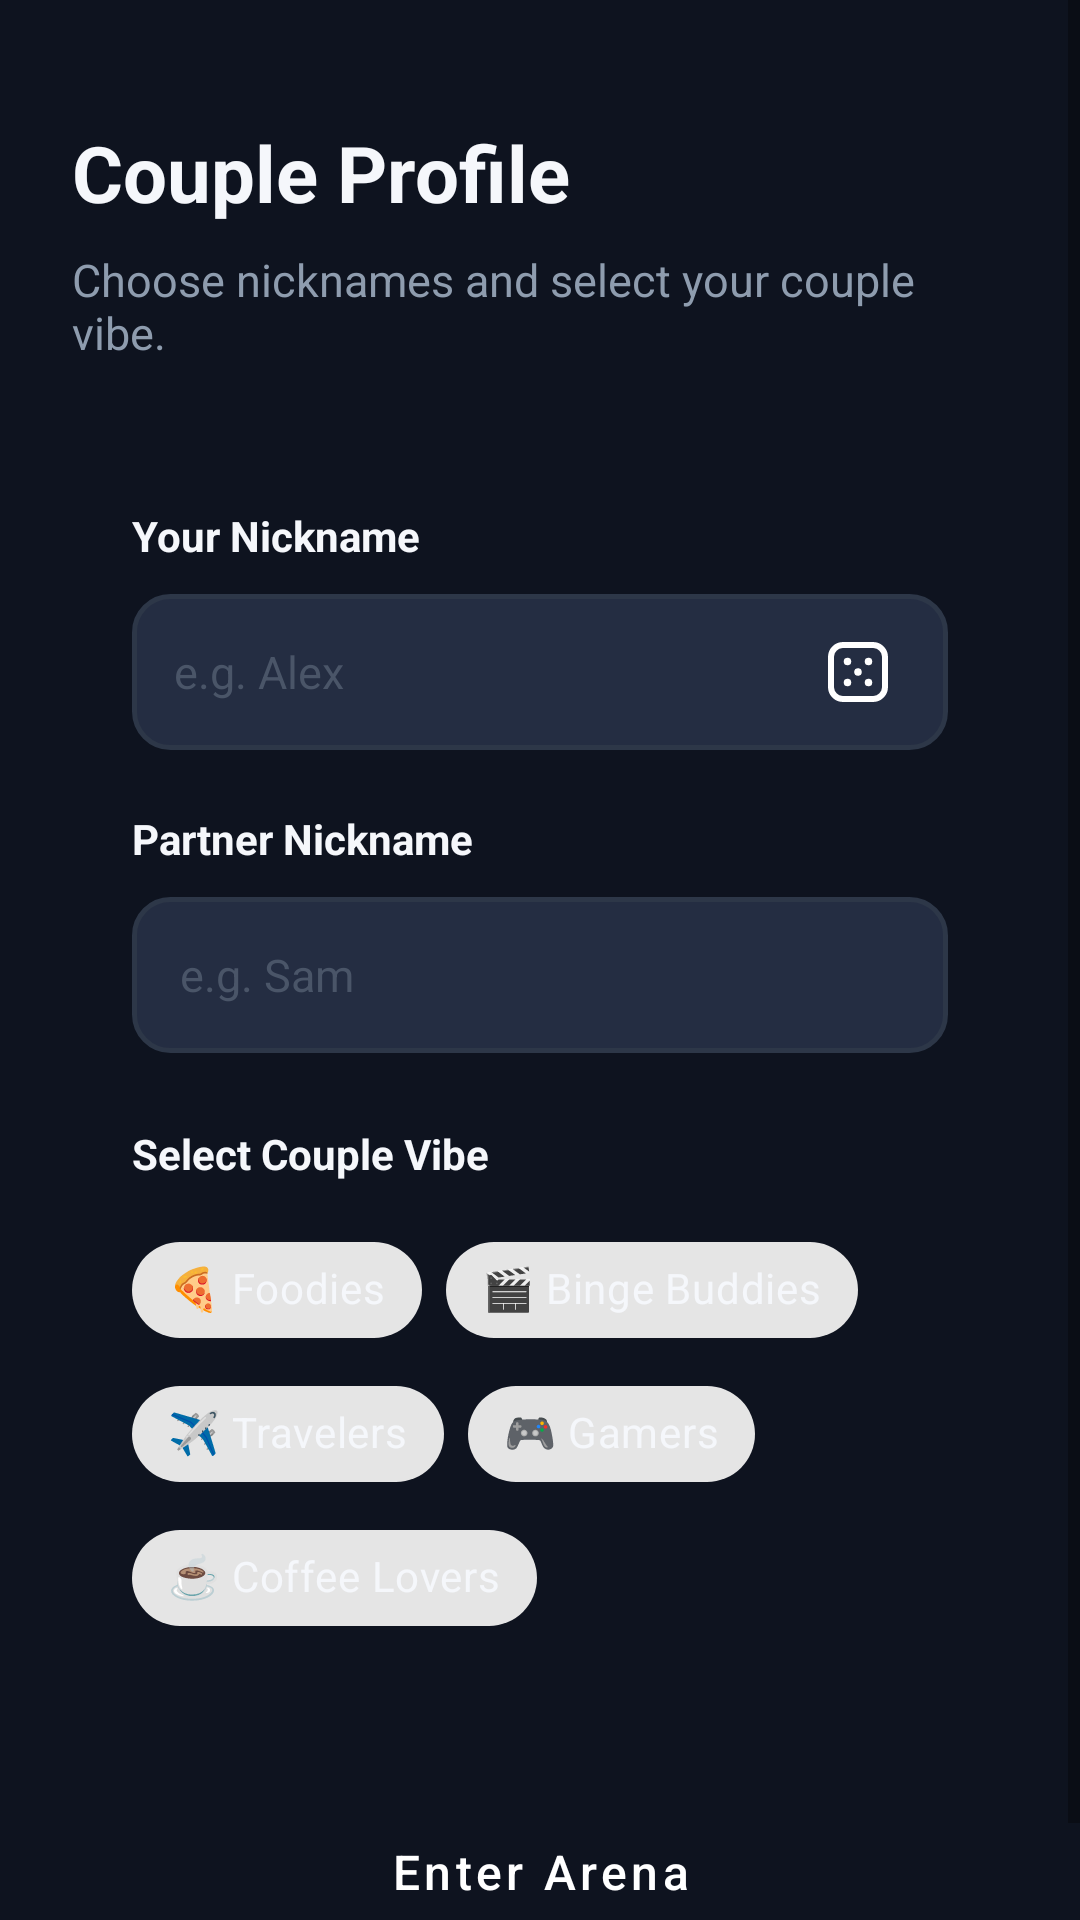

Reconstruct the res/layout file that produces this screen, plus the resources it refers to.
<!-- AndroidManifest.xml: application theme Theme.Pookie -->
<!-- res/layout/activity_profile_setup.xml -->
<?xml version="1.0" encoding="utf-8"?>
<ScrollView xmlns:android="http://schemas.android.com/apk/res/android"
    xmlns:app="http://schemas.android.com/apk/res-auto"
    android:layout_width="match_parent"
    android:layout_height="match_parent"
    android:background="@color/bg_dark"
    android:fillViewport="true">

    <LinearLayout
        android:layout_width="match_parent"
        android:layout_height="wrap_content"
        android:orientation="vertical"
        android:padding="24dp">

        <TextView
            android:layout_width="wrap_content"
            android:layout_height="wrap_content"
            android:layout_marginTop="16dp"
            android:text="@string/profile_setup_title"
            android:textColor="@color/text_primary"
            android:textSize="26sp"
            android:textStyle="bold" />

        <TextView
            android:layout_width="wrap_content"
            android:layout_height="wrap_content"
            android:layout_marginTop="8dp"
            android:text="@string/profile_setup_desc"
            android:textColor="@color/text_secondary"
            android:textSize="15sp" />

        
        <LinearLayout
            android:layout_width="match_parent"
            android:layout_height="wrap_content"
            android:layout_marginTop="28dp"
            android:background="@drawable/bg_rounded_card"
            android:orientation="vertical"
            android:padding="20dp">

            
            <TextView
                android:layout_width="wrap_content"
                android:layout_height="wrap_content"
                android:text="@string/label_my_nickname"
                android:textColor="@color/text_primary"
                android:textSize="14sp"
                android:textStyle="bold" />

            <LinearLayout
                android:layout_width="match_parent"
                android:layout_height="52dp"
                android:layout_marginTop="10dp"
                android:background="@drawable/bg_rounded_input"
                android:gravity="center_vertical"
                android:orientation="horizontal"
                android:paddingHorizontal="14dp">

                <EditText
                    android:id="@+id/editMyNickname"
                    android:layout_width="0dp"
                    android:layout_height="match_parent"
                    android:layout_weight="1"
                    android:background="@null"
                    android:hint="@string/hint_my_nickname"
                    android:textColor="@color/text_primary"
                    android:textColorHint="@color/text_disabled"
                    android:singleLine="true"
                    android:textSize="15sp" />

                <ImageView
                    android:id="@+id/btnDiceNickname"
                    android:layout_width="32dp"
                    android:layout_height="32dp"
                    android:padding="4dp"
                    android:src="@drawable/ic_dice"
                    android:contentDescription="@string/btn_randomize_dice" />
            </LinearLayout>

            
            <TextView
                android:layout_width="wrap_content"
                android:layout_height="wrap_content"
                android:layout_marginTop="20dp"
                android:text="@string/label_partner_nickname"
                android:textColor="@color/text_primary"
                android:textSize="14sp"
                android:textStyle="bold" />

            <EditText
                android:id="@+id/editPartnerNickname"
                android:layout_width="match_parent"
                android:layout_height="52dp"
                android:layout_marginTop="10dp"
                android:background="@drawable/bg_rounded_input"
                android:hint="@string/hint_partner_nickname"
                android:textColor="@color/text_primary"
                android:textColorHint="@color/text_disabled"
                android:paddingHorizontal="16dp"
                android:singleLine="true"
                android:textSize="15sp" />

            
            <TextView
                android:layout_width="wrap_content"
                android:layout_height="wrap_content"
                android:layout_marginTop="24dp"
                android:text="@string/label_select_vibe"
                android:textColor="@color/text_primary"
                android:textSize="14sp"
                android:textStyle="bold" />

            <com.google.android.material.chip.ChipGroup
                android:id="@+id/chipGroupVibes"
                android:layout_width="match_parent"
                android:layout_height="wrap_content"
                android:layout_marginTop="12dp"
                app:singleSelection="true">

                <com.google.android.material.chip.Chip
                    android:id="@+id/chipFoodies"
                    style="@style/Widget.MaterialComponents.Chip.Choice"
                    android:layout_width="wrap_content"
                    android:layout_height="wrap_content"
                    android:text="@string/vibe_foodies"
                    android:textColor="@color/text_primary" />

                <com.google.android.material.chip.Chip
                    android:id="@+id/chipBinge"
                    style="@style/Widget.MaterialComponents.Chip.Choice"
                    android:layout_width="wrap_content"
                    android:layout_height="wrap_content"
                    android:text="@string/vibe_binge"
                    android:textColor="@color/text_primary" />

                <com.google.android.material.chip.Chip
                    android:id="@+id/chipTravelers"
                    style="@style/Widget.MaterialComponents.Chip.Choice"
                    android:layout_width="wrap_content"
                    android:layout_height="wrap_content"
                    android:text="@string/vibe_travelers"
                    android:textColor="@color/text_primary" />

                <com.google.android.material.chip.Chip
                    android:id="@+id/chipGamers"
                    style="@style/Widget.MaterialComponents.Chip.Choice"
                    android:layout_width="wrap_content"
                    android:layout_height="wrap_content"
                    android:text="@string/vibe_gamers"
                    android:textColor="@color/text_primary" />

                <com.google.android.material.chip.Chip
                    android:id="@+id/chipCoffee"
                    style="@style/Widget.MaterialComponents.Chip.Choice"
                    android:layout_width="wrap_content"
                    android:layout_height="wrap_content"
                    android:text="@string/vibe_coffee"
                    android:textColor="@color/text_primary" />
            </com.google.android.material.chip.ChipGroup>
        </LinearLayout>

        <Button
            android:id="@+id/btnSaveProfile"
            style="@style/Widget.Pookie.Button.Primary"
            android:layout_width="match_parent"
            android:layout_height="52dp"
            android:layout_marginTop="28dp"
            android:text="@string/btn_save_profile" />
    </LinearLayout>
</ScrollView>
<!-- resources referenced by this layout -->
<resources>
  <color name="bg_dark">#0E131F</color>
  <color name="text_disabled">#4A5568</color>
  <color name="text_primary">#F5F7FB</color>
  <color name="text_secondary">#8E9CAE</color>
  <!-- drawable bg_rounded_input (drawable) -->
  <?xml version="1.0" encoding="utf-8"?>
  <shape xmlns:android="http://schemas.android.com/apk/res/android"
      android:shape="rectangle">
      <solid android:color="@color/bg_card_secondary" />
      <corners android:radius="12dp" />
      <stroke
          android:width="1.5dp"
          android:color="@color/border_subtle" />
  </shape>
  <!-- drawable ic_dice (drawable) -->
  <vector xmlns:android="http://schemas.android.com/apk/res/android"
      android:width="24dp"
      android:height="24dp"
      android:viewportWidth="24"
      android:viewportHeight="24">
    <path
        android:strokeColor="#FFFFFFFF"
        android:strokeWidth="2"
        android:strokeLineCap="round"
        android:strokeLineJoin="round"
        android:pathData="M7,3 L17,3 A4,4 0 0,1 21,7 L21,17 A4,4 0 0,1 17,21 L7,21 A4,4 0 0,1 3,17 L3,7 A4,4 0 0,1 7,3 Z"/>
    <path
        android:fillColor="#FFFFFFFF"
        android:pathData="M8.5,8.5m-1.25,0a1.25,1.25 0,1 1 2.5,0a1.25,1.25 0,1 1 -2.5,0"/>
    <path
        android:fillColor="#FFFFFFFF"
        android:pathData="M15.5,8.5m-1.25,0a1.25,1.25 0,1 1 2.5,0a1.25,1.25 0,1 1 -2.5,0"/>
    <path
        android:fillColor="#FFFFFFFF"
        android:pathData="M12,12m-1.25,0a1.25,1.25 0,1 1 2.5,0a1.25,1.25 0,1 1 -2.5,0"/>
    <path
        android:fillColor="#FFFFFFFF"
        android:pathData="M8.5,15.5m-1.25,0a1.25,1.25 0,1 1 2.5,0a1.25,1.25 0,1 1 -2.5,0"/>
    <path
        android:fillColor="#FFFFFFFF"
        android:pathData="M15.5,15.5m-1.25,0a1.25,1.25 0,1 1 2.5,0a1.25,1.25 0,1 1 -2.5,0"/>
  </vector>
  <string name="btn_randomize_dice">Randomize</string>
  <string name="btn_save_profile">Enter Arena</string>
  <string name="hint_my_nickname">e.g. Alex</string>
  <string name="hint_partner_nickname">e.g. Sam</string>
  <string name="label_my_nickname">Your Nickname</string>
  <string name="label_partner_nickname">Partner Nickname</string>
  <string name="label_select_vibe">Select Couple Vibe</string>
  <string name="profile_setup_desc">Choose nicknames and select your couple vibe.</string>
  <string name="profile_setup_title">Couple Profile</string>
  <string name="vibe_binge">🎬 Binge Buddies</string>
  <string name="vibe_coffee">☕ Coffee Lovers</string>
  <string name="vibe_foodies">🍕 Foodies</string>
  <string name="vibe_gamers">🎮 Gamers</string>
  <string name="vibe_travelers">✈️ Travelers</string>
  <style name="Widget.Pookie.Button.Primary" parent="Widget.MaterialComponents.Button">
          <item name="backgroundTint">@color/pink_primary</item>
          <item name="android:textColor">@color/white</item>
          <item name="cornerRadius">14dp</item>
          <item name="android:fontFamily">sans-serif-medium</item>
          <item name="android:textAllCaps">false</item>
          <item name="android:textSize">16sp</item>
      </style>
  <style name="Theme.Pookie" parent="Theme.MaterialComponents.DayNight.NoActionBar">
          
          <item name="colorPrimary">@color/pink_primary</item>
          <item name="colorPrimaryVariant">@color/pink_primary_variant</item>
          <item name="colorOnPrimary">@color/white</item>
  
          
          <item name="colorSecondary">@color/mint_accent</item>
          <item name="colorSecondaryVariant">@color/mint_accent</item>
          <item name="colorOnSecondary">@color/bg_dark</item>
  
          
          <item name="android:statusBarColor">@color/bg_dark</item>
          <item name="android:navigationBarColor">@color/bg_dark</item>
          <item name="android:windowBackground">@color/bg_dark</item>
      </style>
  <color name="bg_card_secondary">#242D42</color>
  <color name="border_subtle">#2D3748</color>
  <color name="pink_primary">#FF4E78</color>
  <color name="white">#FFFFFF</color>
  <color name="pink_primary_variant">#D9365E</color>
  <color name="mint_accent">#00D2A0</color>
</resources>
